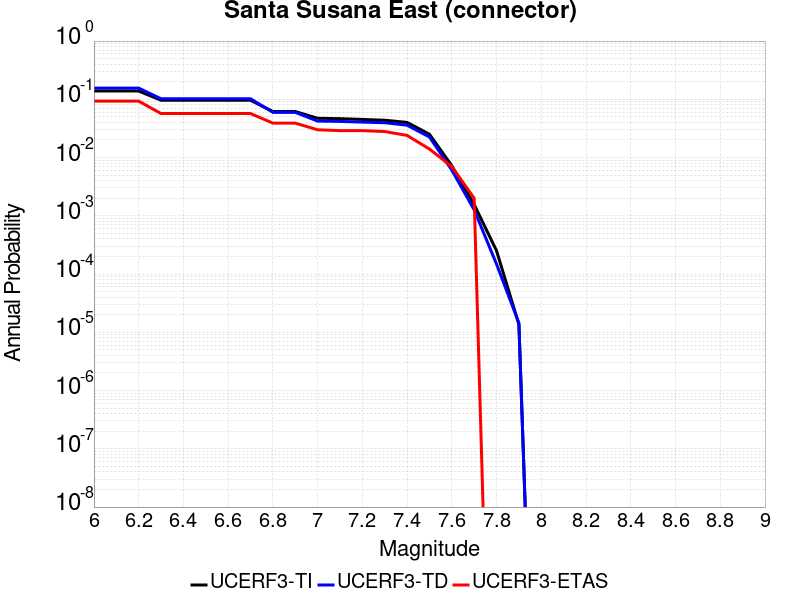

The file beside this chart, header and first rows:
Magnitude, UCERF3-TI Prob, UCERF3-TD Prob, UCERF3-ETAS Prob
6.0, 0.1386, 0.1557, 0.093
6.1, 0.1386, 0.1557, 0.093
6.2, 0.1386, 0.1557, 0.093
6.3, 0.09644, 0.1022, 0.057
6.4, 0.09644, 0.1022, 0.057
6.5, 0.09644, 0.1022, 0.057
6.6, 0.09644, 0.1022, 0.057
6.7, 0.09629, 0.1022, 0.057
6.8, 0.06176, 0.05974, 0.039
6.9, 0.06176, 0.05974, 0.039
7.0, 0.04725, 0.04229, 0.03
7.1, 0.04652, 0.04169, 0.029
7.2, 0.04513, 0.04065, 0.029
7.3, 0.04375, 0.03965, 0.028
7.4, 0.04014, 0.03596, 0.024
7.5, 0.02518, 0.02255, 0.014
7.6, 0.007224, 0.006111, 0.007
7.7, 0.00156, 0.001264, 0.002
7.8, 2.5140942E-4, 1.4813081E-4, 0.0
7.9, 1.36327335E-5, 1.4399098E-5, 0.0
